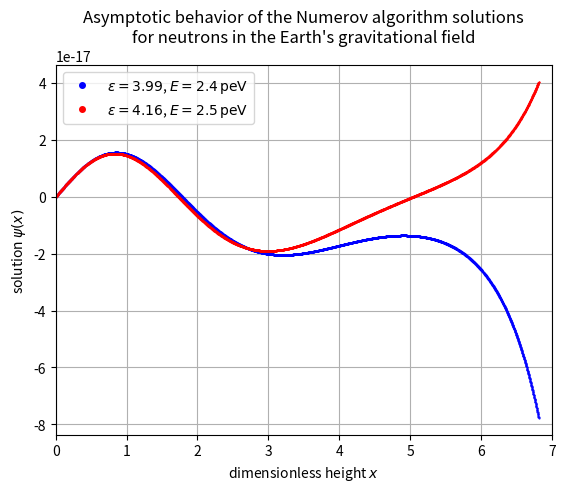

Write Python code to recreate this figure. (Note: this script raises an exception after producing the figure.)
# -*- coding: utf-8 -*-
"""
Introduction to Computational Physics
- Exercise 04:  Numerov Algorithm for the Schrödinger Equation
                Neutrons in the Gravitational Field of the Earth
[redacted]
"""

import numpy as np; import matplotlib.pyplot as plt
import scipy.constants as const

class Particle:
    def __init__(self,mass,energy=0):
        ''' Input:  mass [kg] and energy [eV] of the particle '''
        self.mass = mass        # mass [kg] of the particle
        self.energy = energy    # energy [eV] of the particle

def calculate_wavefunction(particle,zrange,N):
    ''' Function to compute the wavefunction for a particle in the
        gravitational field of the Earth using the Numerov algorithm
        Input:  particle of the class "Particle" with mass [kg] and energy [eV]
        Output: dimensionless length range and wavefunction '''

    # compute the characteristic length scale
    z0 = (const.hbar**2/(2*particle.mass**2*const.g))**(1/3)

    # compute the scaled length and energy units (dimensionless)
    x = zrange/z0; epsilon = particle.energy*const.e/(particle.mass*const.g*z0)

    k = epsilon-x
    h_sq = (abs(max(x)-min(x))/N)**2    # squared step size
    psi = np.zeros(N)                   # empty array for the wavefunction
    psi[0] = 0; psi[1] = 1e-20          # set conditions at the mirror

    for i in range(2,N): # compute the wavefunction using the Numerov method
        psi[i] = (2.*(1.-(5./12.)*h_sq*k[i-1])*psi[i-1]
                -(1.+(1./12.)*h_sq*k[i-2])*psi[i-2])/(1.+(1./12.)*h_sq*k[i])
    return (x,psi,epsilon)

def find_eigenvalue(particle,energy_step,precision):
    ''' Function to compute the energy eigenvalues using sign changes
        of the asymptotic behavior for different trial energies
        Input:  particle of the class "Particle" with a trial energy [eV],
                energy step size [eV] and precision [eV]
        Output: energy eigenvalue [eV] '''
    psi1 = calculate_wavefunction(particle, z, N)[1][N-1]

    while abs(energy_step) > precision:
        particle.energy += energy_step
        psi2 = calculate_wavefunction(neutron, z, N)[1][N-1]

        if psi1*psi2<0: # check for sign change
            energy_step = -energy_step/2    # reduce energy step
        psi1 = psi2
    return particle.energy


# Exercise 1: We use the Numerov algorithm to solve the differential equation
N = int(2e4)                            # set number of iterations
z = 1e-6*np.linspace(0,40,N)            # set z-range [0 to 50 micrometre]
energy = 1e-12*np.array([2.4,2.5])      # set energy values
color = ['blue','red']                  # set color of the graphs

# plot the corresponding wavefunctions for two energy values:
# one with positive and one with negative asymptotic behavior
fig, ax = plt.subplots()
ax.set_title('Asymptotic behavior of the Numerov algorithm solutions\n'+
             'for neutrons in the Earth\'s gravitational field')
ax.set_xlabel(r'dimensionless height $x$')
ax.set_ylabel(r'solution $\psi(x)$')

for i in range(0,len(energy)):
    neutron = Particle(const.neutron_mass, energy[i])
    x, psi, eps = calculate_wavefunction(neutron, z, N)
    ax.plot(x[::6], psi[::6], '.', markersize=1, color=color[i],
            label=r'$\epsilon={eps}$, $E={e}\,\mathrm{{peV}}$'
            .format(e=round(neutron.energy*1e12,2),eps=round(eps,2)))

ax.grid(); ax.legend(loc='best', markerscale=8)
ax.set_xlim((int(round(min(x))),int(round(max(x)))))
fig.savefig('figures/Asymptotic-Behavior.pdf',format='pdf')


# Exercise 2: We compute the stationary states of neutrons in the gravitational
# field of the Earth and the energy eigenvalues of the first three bound states
N = int(2e4)                                # set number of iterations
z = 1e-6*np.linspace(0,50,N)                # set z-range [0 to 50 micrometre]
trial_energy = 1e-12*np.array([1.,2.,3.])   # set trial energy values
color = ['blue','green','red']              # set color of the graphs
energy_step = 0.25e-12                      # set energy step
precision = 1e-18                           # set precision limit

# compute the energy eigenvalues and plot the corresponding wavefunctions
# as well as the probability amplitude
fig1, ax1 = plt.subplots(); fig2, ax2 = plt.subplots()
ax1.set_ylabel(r'wavefunction $\psi_n(x)$')
ax2.set_ylabel(r'probability amplitude $|\psi_n(x)|^2$')

for i in range(0,len(trial_energy)):
    neutron = Particle(const.neutron_mass, trial_energy[i])
    neutron.energy = find_eigenvalue(neutron,energy_step,precision)
    x, psi, eps = calculate_wavefunction(neutron, z, N)
    ax1.plot(x[::6], psi[::6], '.', markersize=1, color=color[i],
             label=r'$n={n}$, $\epsilon={eps}$, $E_{n}={e}\,\mathrm{{peV}}$'
             .format(n=i+1,e=round(neutron.energy*1e12,2),eps=round(eps,2)))
    ax2.plot(x[::6], abs(psi[::6])**2, '.', markersize=1, color=color[i],
             label=r'$n={n}$, $\epsilon={eps}$, $E_{n}={e}\,\mathrm{{peV}}$'
             .format(n=i+1,e=round(neutron.energy*1e12,2),eps=round(eps,2)))

for ax in [ax1,ax2]:
    ax.set_title('Quantum states and energy eigenvalues\n'+
                 'of neutrons in the Earth\'s gravitational field')
    ax.set_xlabel(r'dimensionless height $x$')
    ax.grid(); ax.legend(loc='best', markerscale=8)
    ax.set_xlim((int(round(min(x))),int(round(max(x)))))

fig1.savefig('figures/Eigenvalues_Wavefunction.pdf', format='pdf')
fig2.savefig('figures/Eigenvalues_Probability-Amplitude.pdf', format='pdf')
plt.show(); plt.clf(); plt.close()
